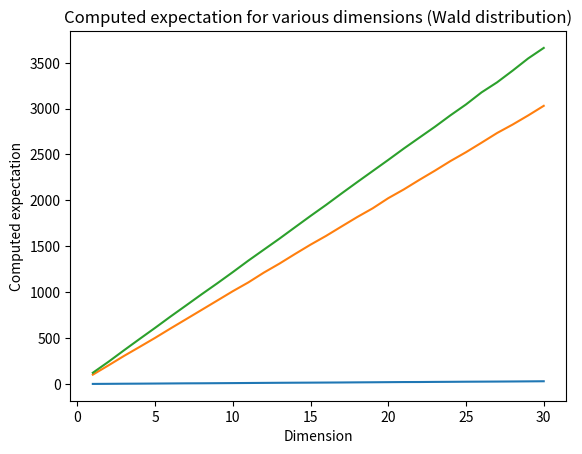

Write the Python code that produced this figure.
"""
Concentration of the norm for random vectors
Based on section 3.1 of Vershynin's 'High Dimensional Probability'

[redacted]
"""

# Imports
import numpy as np
from matplotlib import pyplot as plt

class RandomVector:
    """
    A random vector.
    
    Attributes:
        components (numpy.ndarray): The components of the vector.
        dim (int): The dimension in which the vector lies.
    """
    
    def __init__(self,dim,distribution='standard_normal',mean=0,variance=1):
        """
        Args:
            dim (int): The dimension in which the vector lies.
            distribution (str): The name of the distribution according to which the vector was generated.
            mean = The mean of the distribution used.
            sqrt_variance = The variance of the distribution used.
        """
        
        # Demand that `dim` is a natural number.
        assert dim>0 and type(dim) is int
        # Let the vector keep track of its dimension. (This is the same as its length.)
        self.dim = dim
        # Make a random number generator.
        rng = np.random.default_rng()
        # Create a numpy array with `dim` many entries according to `distribution`.
        # The list of available distributions can be found here:
        # https://numpy.org/doc/stable/reference/random/generator.html
        # They are all implemented differently and as such require hardcoding here.
        if distribution == 'standard_normal':
            self.components = np.array(rng.standard_normal(dim))
        if distribution == 'wald':
            self.components = np.array(rng.wald(1,1,dim))
        # Change the mean and variance to the desired values.
        self.components = mean+np.sqrt(variance)*self.components

    def __repr__(self):
        """
        Make it so that printing the vector returns basic information about it.
        In order to see the components of a random vector `x` use `print(x.components)`.
        
        Returns:
            str: The basic information on the vector.
        """

        return 'a {}-dimensional random vector (id: {})'.format(self.dim,id(self))

    def mean(self):
        """
        Compute the mean of the random vector by taking the mean of its components.
        
        Returns:
            numpy.float64: The computed mean of the vector.
        """
        
        return self.components.mean()
    
    def norm_squared(self):
        """
        Compute the Euclidean norm squared of the vector, which is the sum of the squares of the entries.
        
        Returns:
            numpy.float64: The square of the norm of the vector.
        """

        return sum(t**2 for t in self.components)

print('Examples of the `RandomVector` class.\n')

print('Create a random vector `x` in 10 dimensions.')
x = RandomVector(10)
print()

print('Have `x` give us information about itself.')
print(x)
print()

print('Check the dimension of `x`.')
print(x.dim)
print()

print('View the components of `x`.')
print(x.components)
print()

print('Note that the dimension is the same as the length of the component array.')
print(x.dim)
print(len(x.components))
print()

print('Check the mean of `x` as computed from its components.')
print(x.mean())
print()

print('Create another random vector in 10 dimensions.')
y = RandomVector(10)
print()

print('Note that `x` and `y` are distinct.')
print(x)
print(y)
print()

print('We can also specify the mean and variance of our random vector.')
print('Create a 4-dimensional random vector of mean 7 and variance 1.2.')
z = RandomVector(4,mean=7,variance=1.2)
print()

print('See some basic information on `z`.')
print(z)
print()

print('Show the computed mean of `z`.')
print('Note that this is in general distinct from the specified mean.')
print(z.mean())
print()

print('Compute the norm squared of `z`.')
print(z.norm_squared())

def square_norm_expectation(m,dim,distribution='standard_normal',mean=0,variance=1):
    """
    Given a random vector of dimension `dim` whose entries are random variables with zero means and unit variances we are told that the expected value of the norm squared is `dim`.
    This function tests this claim.

    Args:
        m (int): The number of vectors we should use in our test.
        dim (int): The dimension of the ambient real vector space.
        distribution (str): The name of the distribution according to which the vector was generated.
        mean = The mean of the distribution used.
        variance = The variance of the distribution used.

    Returns:
        numpy.float64: The approximate expectation of the norm squared of such a random vector.
    """
    
    # Create a set of `m` random vectors in the appropriate space.
    vectors = frozenset(RandomVector(dim,distribution,mean,variance) for i in range(m))
    # Make a tuple out of the norms squared of these vectors.
    norms_squared = tuple(x.norm_squared() for x in vectors)
    # Compute the average (counting measure expectation) and return it.
    return sum(norms_squared)/m

print('Examples of the `square_norm_expectation` function.\n')

print('Compute the approximate expectation of the norm squared of a random vector with zero means and unit variances from the normal distribution.')
print('In this case we use 10000 samples in a 17 dimensional space.')
print(square_norm_expectation(1000,17))
print()

print('We plot the computed expectation obtained from 1000 samples for various choices of `dim` from 1 to 30.')
x = np.arange(1,31)
y = np.array(tuple(square_norm_expectation(1000,dim) for dim in range(1,31)))
plt.title("Computed expectation for various dimensions (normal distribution)") 
plt.xlabel("Dimension") 
plt.ylabel("Computed expectation") 
plt.plot(x,y) 
plt.show()

print('We can also use a different mean, say 10 rather than 0.')
x = np.arange(1,31)
y = np.array(tuple(square_norm_expectation(1000,dim,mean=10) for dim in range(1,31)))
plt.title("Computed expectation for various dimensions (normal distribution, mean=10)") 
plt.xlabel("Dimension") 
plt.ylabel("Computed expectation") 
plt.plot(x,y) 
plt.show()

print('Other distributions also give different results.')
x = np.arange(1,31)
y = np.array(tuple(square_norm_expectation(1000,dim,mean=10,distribution='wald') for dim in range(1,31)))
plt.title("Computed expectation for various dimensions (Wald distribution)") 
plt.xlabel("Dimension") 
plt.ylabel("Computed expectation") 
plt.plot(x,y) 
plt.show()